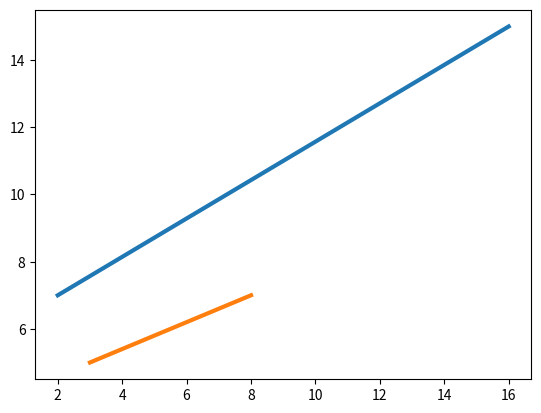

This figure's Python source:
#!/usr/bin/env python
# coding: utf-8

# In[1]:


import numpy as np
import matplotlib.pyplot as plt


# In[13]:


x=np.array([[2,3],[16,8]])
y=np.array([[7,5],[15,7]])


# In[16]:


plt.plot(x,y,linewidth=3)
plt.show()


# In[ ]:




